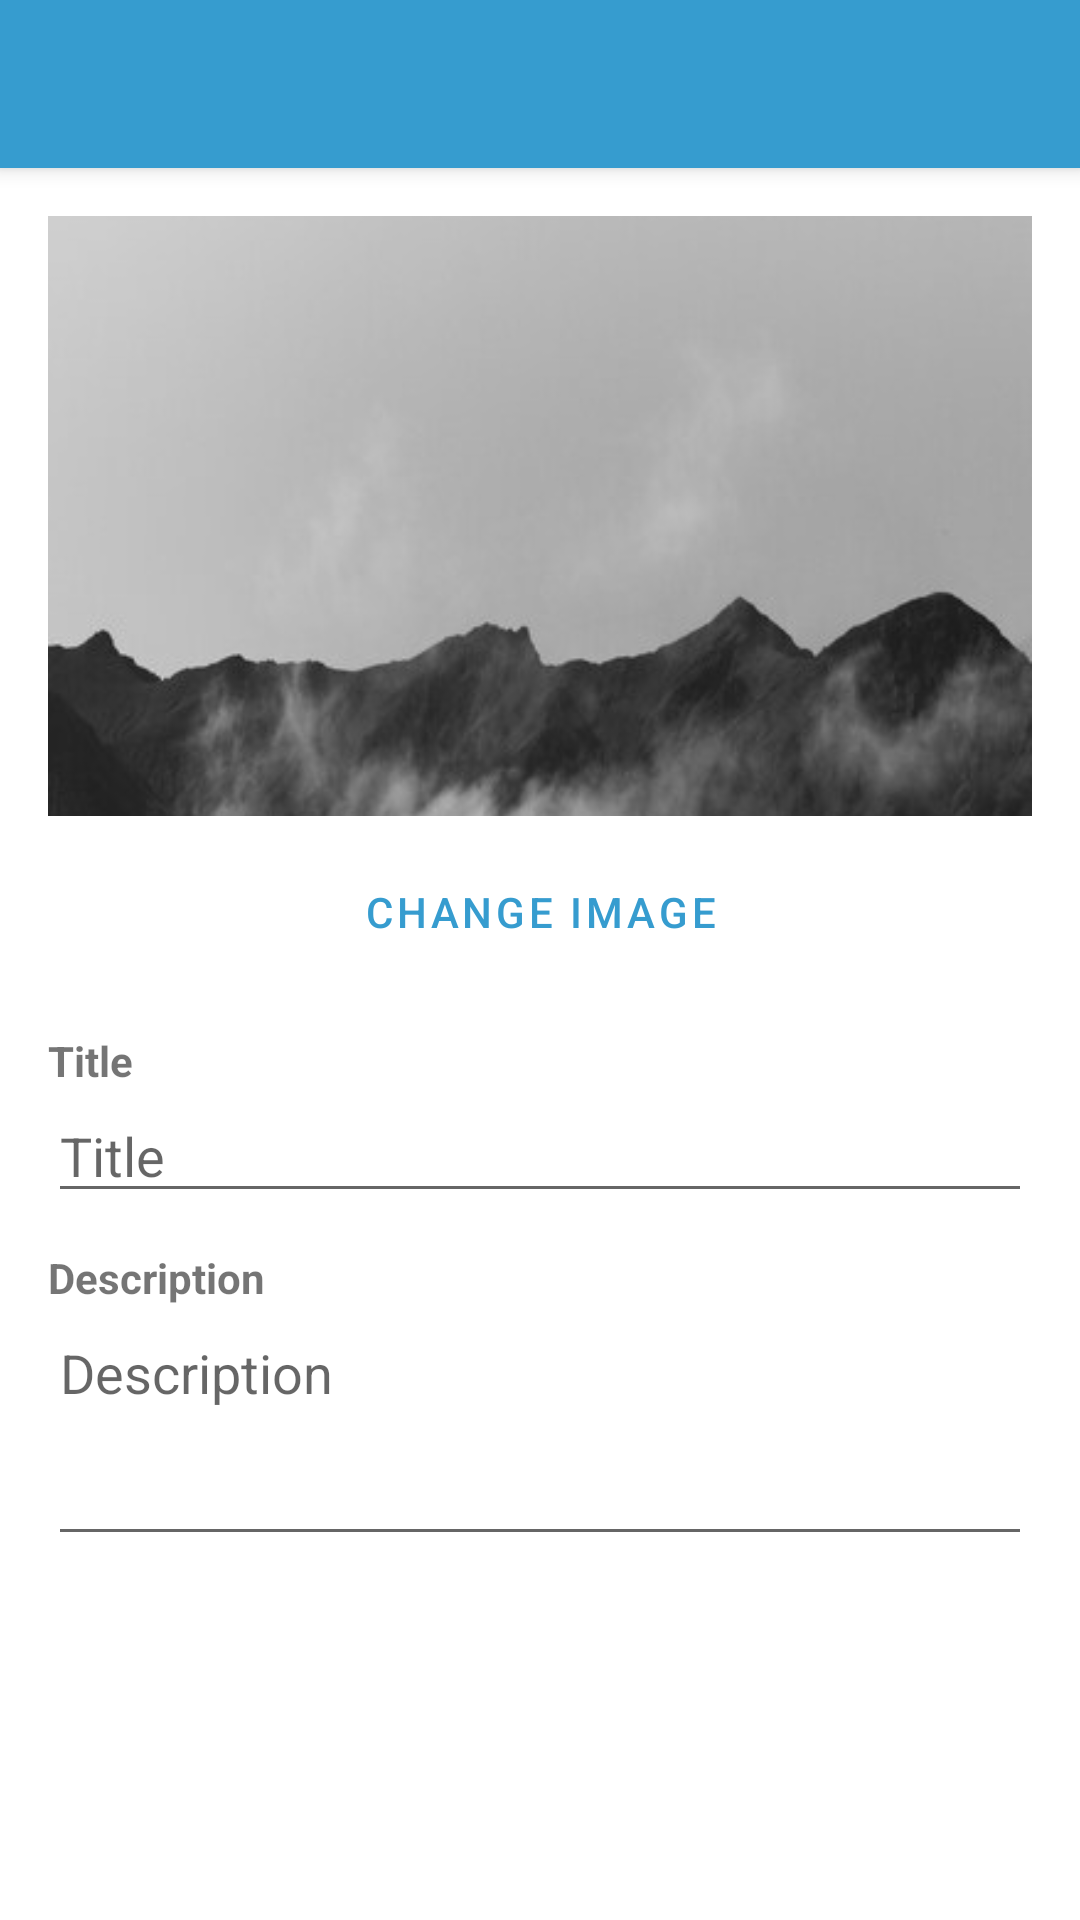

Reconstruct the res/layout file that produces this screen, plus the resources it refers to.
<!-- AndroidManifest.xml: application theme Theme.PinterestFinal -->
<!-- res/layout/activity_edit_post.xml -->
<?xml version="1.0" encoding="utf-8"?>
<LinearLayout
    xmlns:android="http://schemas.android.com/apk/res/android"
    xmlns:tools="http://schemas.android.com/tools"
    android:id="@+id/main"
    android:layout_width="match_parent"
    android:layout_height="match_parent"
    android:orientation="vertical"
    tools:context=".EditPostActivity">

    <androidx.appcompat.widget.Toolbar
        android:id="@+id/toolbarEditPost"
        android:layout_width="match_parent"
        android:layout_height="?attr/actionBarSize"
        android:background="?attr/colorPrimary"
        android:elevation="4dp"
        android:theme="@style/ThemeOverlay.AppCompat.Dark.ActionBar" />

    <ScrollView
        android:layout_width="match_parent"
        android:layout_height="match_parent">

        <LinearLayout
            android:layout_width="match_parent"
            android:layout_height="wrap_content"
            android:orientation="vertical"
            android:padding="16dp">

            
            <ImageView
                android:id="@+id/ivEditPreview"
                android:layout_width="match_parent"
                android:layout_height="200dp"
                android:scaleType="centerCrop"
                android:contentDescription="@string/post_image"
                android:src="@drawable/post_placeholder"
                android:layout_marginBottom="8dp" />

            
            <Button
                android:id="@+id/btnPickImageEdit"
                android:layout_width="match_parent"
                android:layout_height="wrap_content"
                android:text="@string/change_image"
                android:layout_marginBottom="16dp"
                style="@style/Widget.MaterialComponents.Button.OutlinedButton" />

            <TextView
                android:layout_width="wrap_content"
                android:layout_height="wrap_content"
                android:text="@string/hint_post_title"
                android:textStyle="bold"
                android:textSize="14sp" />

            <EditText
                android:id="@+id/etEditTitle"
                android:layout_width="match_parent"
                android:layout_height="wrap_content"
                android:hint="@string/hint_post_title"
                android:inputType="textCapSentences"
                android:layout_marginBottom="12dp" />

            <TextView
                android:layout_width="wrap_content"
                android:layout_height="wrap_content"
                android:text="@string/hint_post_description"
                android:textStyle="bold"
                android:textSize="14sp" />

            <EditText
                android:id="@+id/etEditDescription"
                android:layout_width="match_parent"
                android:layout_height="wrap_content"
                android:hint="@string/hint_post_description"
                android:inputType="textMultiLine|textCapSentences"
                android:minLines="3"
                android:gravity="top"
                android:layout_marginBottom="20dp" />

            <Button
                android:id="@+id/btnUpdatePost"
                android:layout_width="match_parent"
                android:layout_height="wrap_content"
                android:text="@string/update_post"
                style="@style/Widget.MaterialComponents.Button" />

            <TextView
                android:id="@+id/tvEditStatus"
                android:layout_width="wrap_content"
                android:layout_height="wrap_content"
                android:layout_marginTop="12dp"
                android:textSize="14sp"
                android:text="" />

        </LinearLayout>

    </ScrollView>

</LinearLayout>
<!-- resources referenced by this layout -->
<resources>
  <!-- drawable post_placeholder: jpg bitmap (drawable, 18191 bytes) -->
  <string name="change_image">Change Image</string>
  <string name="hint_post_description">Description</string>
  <string name="hint_post_title">Title</string>
  <string name="post_image">Post image</string>
  <string name="update_post">Update Post</string>
  <style name="Theme.PinterestFinal" parent="Base.Theme.PinterestFinal" />
  <style name="Base.Theme.PinterestFinal" parent="Theme.MaterialComponents.DayNight.NoActionBar">
          <item name="colorPrimary">@color/colorPrimary</item>
          <item name="colorPrimaryDark">@color/colorPrimaryDark</item>
          <item name="colorAccent">@color/colorAccent</item>
      </style>
  <color name="colorPrimary">#369ccf</color>
  <color name="colorPrimaryDark">#2784b3</color>
  <color name="colorAccent">#369ccf</color>
</resources>
